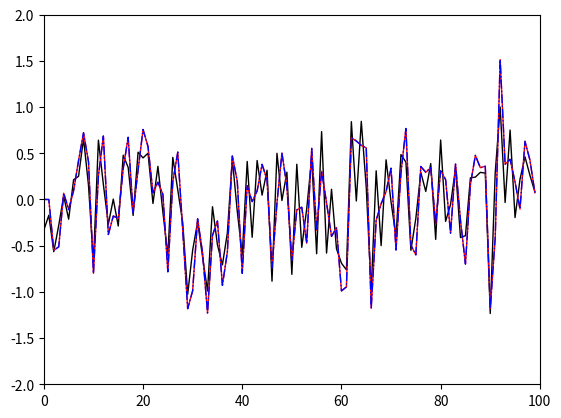

The script that saved this image:
# -*- coding: utf-8 -*-

import numpy as np
import matplotlib.pyplot as plt

#------------------------------------------------------------------------------
# Function, main()
#------------------------------------------------------------------------------
def L04_main():
    
    # init
    N = 100
    
    # MA model parameters
    b = np.array([0.5, -0.3])  # model coefficients  
    p = len(b)                 # model order
    mu = 0                     # constant
    e = np.random.randn(N)     # noise
    e = e / np.max(e)
    
    # data
    X1 = np.zeros(N)
    X2 = np.zeros(N)

    # over samples
    for n in range(p, N):
        # loop
        SUM = 0
        for i in range(0, p):
            SUM += b[i] * e[n-i-1]
        X1[n] = mu + SUM + e[n]
        # sum
        X2[n] = mu + np.sum(b * e[np.arange((n-1), (n-p-1), -1)]) + e[n]
        
    # plot results
    plt.plot(e, 'k', linewidth=1, label="noise")
    plt.plot(X1, 'r',  linewidth=1, label='AR(2) process')
    plt.plot(X2, 'b-.', linewidth=1, label='AR(2) process')
    plt.xlim(0, N)
    plt.ylim(-2, 2)
    
#------------------------------------------------------------------------------
if __name__ == '__main__':
    L04_main()
